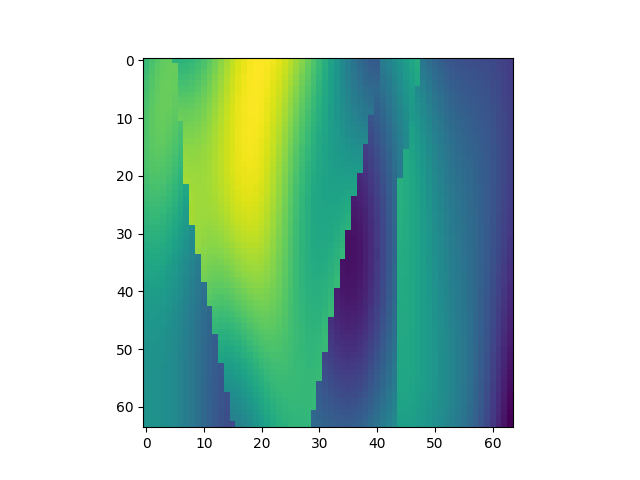

The data file committed next to this chart (first rows):
, x, y, z, IC
18944, 1, 297, 1, 2.37
18945, 1, 297, 2, 2.439
18946, 1, 297, 3, 2.491
18947, 1, 297, 4, 2.526
18948, 1, 297, 5, 2.543
18949, 1, 297, 6, 2.323
18950, 1, 297, 7, 2.321
18951, 1, 297, 8, 2.331
18952, 1, 297, 9, 2.355
18953, 1, 297, 10, 2.392
18954, 1, 297, 11, 2.444
18955, 1, 297, 12, 2.506
18956, 1, 297, 13, 2.578
18957, 1, 297, 14, 2.654
18958, 1, 297, 15, 2.73
18959, 1, 297, 16, 2.802
18960, 1, 297, 17, 2.866
18961, 1, 297, 18, 2.918
18962, 1, 297, 19, 2.955
18963, 1, 297, 20, 2.976
18964, 1, 297, 21, 2.98
18965, 1, 297, 22, 2.968
18966, 1, 297, 23, 2.941
18967, 1, 297, 24, 2.901
18968, 1, 297, 25, 2.849
18969, 1, 297, 26, 2.787
18970, 1, 297, 27, 2.716
18971, 1, 297, 28, 2.64
18972, 1, 297, 29, 2.557
18973, 1, 297, 30, 2.47
18974, 1, 297, 31, 2.38
18975, 1, 297, 32, 2.286
18976, 1, 297, 33, 2.191
18977, 1, 297, 34, 2.095
18978, 1, 297, 35, 2.002
18979, 1, 297, 36, 1.912
18980, 1, 297, 37, 1.831
18981, 1, 297, 38, 1.76
18982, 1, 297, 39, 1.704
18983, 1, 297, 40, 1.667
18984, 1, 297, 41, 1.652
18985, 1, 297, 42, 1.9
18986, 1, 297, 43, 1.958
18987, 1, 297, 44, 2.021
18988, 1, 297, 45, 2.088
18989, 1, 297, 46, 2.155
18990, 1, 297, 47, 2.219
18991, 1, 297, 48, 2.276
18992, 1, 297, 49, 1.848
18993, 1, 297, 50, 1.786
18994, 1, 297, 51, 1.728
18995, 1, 297, 52, 1.678
18996, 1, 297, 53, 1.638
18997, 1, 297, 54, 1.608
18998, 1, 297, 55, 1.587
18999, 1, 297, 56, 1.573
19000, 1, 297, 57, 1.564
19001, 1, 297, 58, 1.558
19002, 1, 297, 59, 1.55
19003, 1, 297, 60, 1.54
... 4,036 more rows
